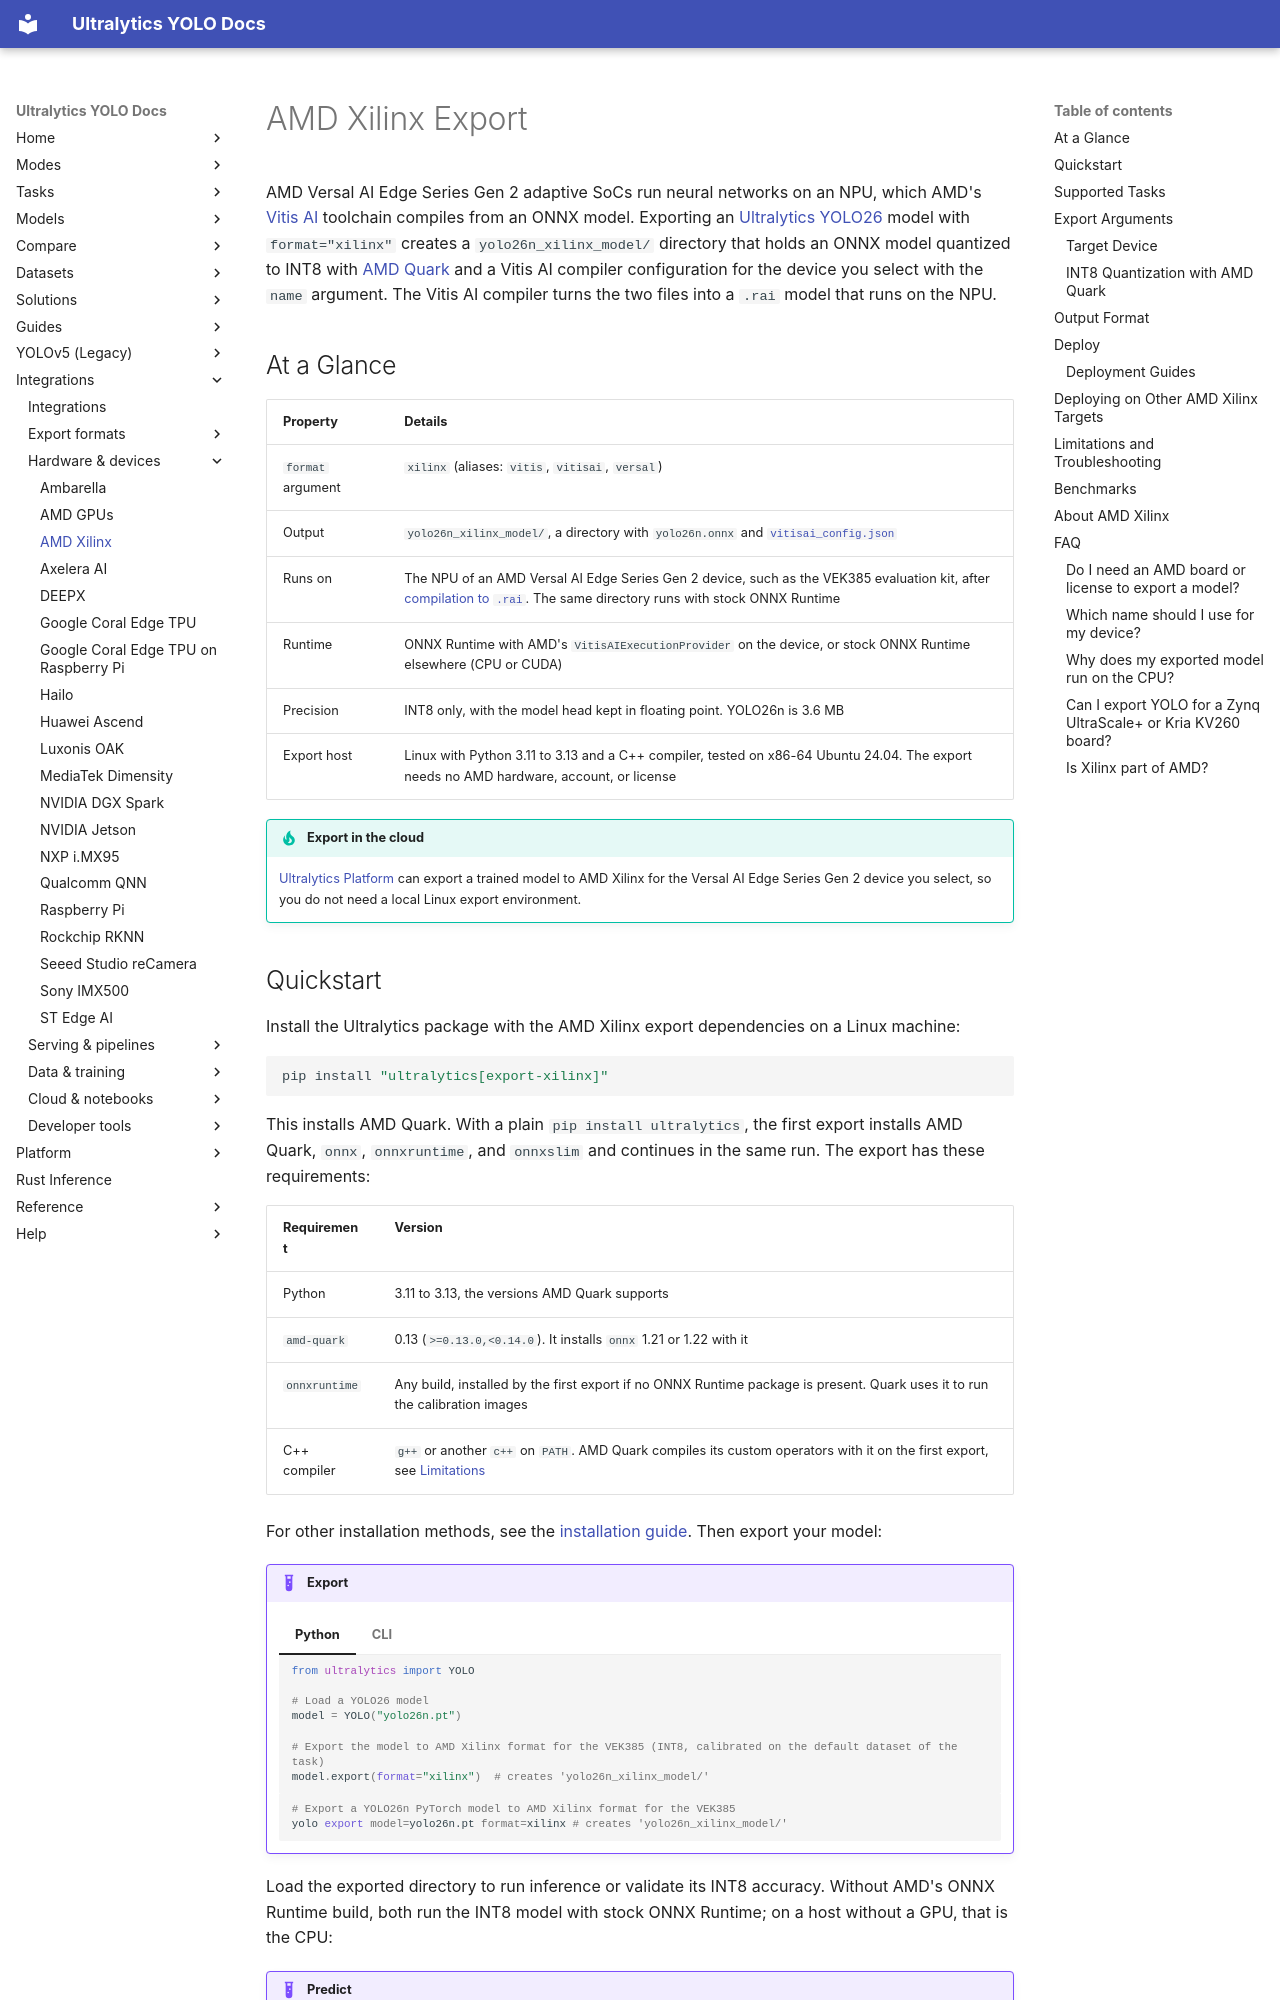

repository: ultralytics/ultralytics · page: integrations/xilinx/index.html · generator: mkdocs

---
comments: true
description: Export Ultralytics YOLO26 models to AMD Xilinx Versal AI Edge Series Gen 2 NPUs with format=xilinx. Covers AMD Quark INT8 quantization, target devices, output format, Vitis AI compilation, and Zynq, Kria and VEK280 flows.
keywords: YOLO26, AMD Xilinx, Xilinx export, format=xilinx, Vitis AI, AMD Quark, VINT8, Versal AI Edge Gen 2, VEK385, NPU, rai, VitisAIExecutionProvider, ONNX Runtime, INT8 quantization, Zynq UltraScale+, Kria KV260, DPU, VEK280, edge AI
---

# AMD Xilinx Export

AMD Versal AI Edge Series Gen 2 adaptive SoCs run neural networks on an NPU, which AMD's [Vitis AI](https://vitisai.docs.amd.com/projects/gen2/en/latest/index.html) toolchain compiles from an ONNX model. Exporting an [Ultralytics YOLO26](../models/yolo26.md) model with `format="xilinx"` creates a `yolo26n_xilinx_model/` directory that holds an ONNX model quantized to INT8 with [AMD Quark](https://quark.docs.amd.com/latest/) and a Vitis AI compiler configuration for the device you select with the `name` argument. The Vitis AI compiler turns the two files into a `.rai` model that runs on the NPU.

## At a Glance

| Property          | Details                                                                                                                                                                          |
| ----------------- | -------------------------------------------------------------------------------------------------------------------------------------------------------------------------------- |
| `format` argument | `xilinx` (aliases: `vitis`, `vitisai`, `versal`)                                                                                                                                 |
| Output            | `yolo26n_xilinx_model/`, a directory with `yolo26n.onnx` and [`vitisai_config.json`](#output-format)                                                                             |
| Runs on           | The NPU of an AMD Versal AI Edge Series Gen 2 device, such as the VEK385 evaluation kit, after [compilation to `.rai`](#deploy). The same directory runs with stock ONNX Runtime |
| Runtime           | ONNX Runtime with AMD's `VitisAIExecutionProvider` on the device, or stock ONNX Runtime elsewhere (CPU or CUDA)                                                                  |
| Precision         | INT8 only, with the model head kept in floating point. YOLO26n is 3.6 MB                                                                                                         |
| Export host       | Linux with Python 3.11 to 3.13 and a C++ compiler, tested on x86-64 Ubuntu 24.04. The export needs no AMD hardware, account, or license                                          |

!!! tip "Export in the cloud"

    [Ultralytics Platform](../platform/train/models.md#export-model) can export a trained model to AMD Xilinx for the Versal AI Edge Series Gen 2 device you select, so you do not need a local Linux export environment.
